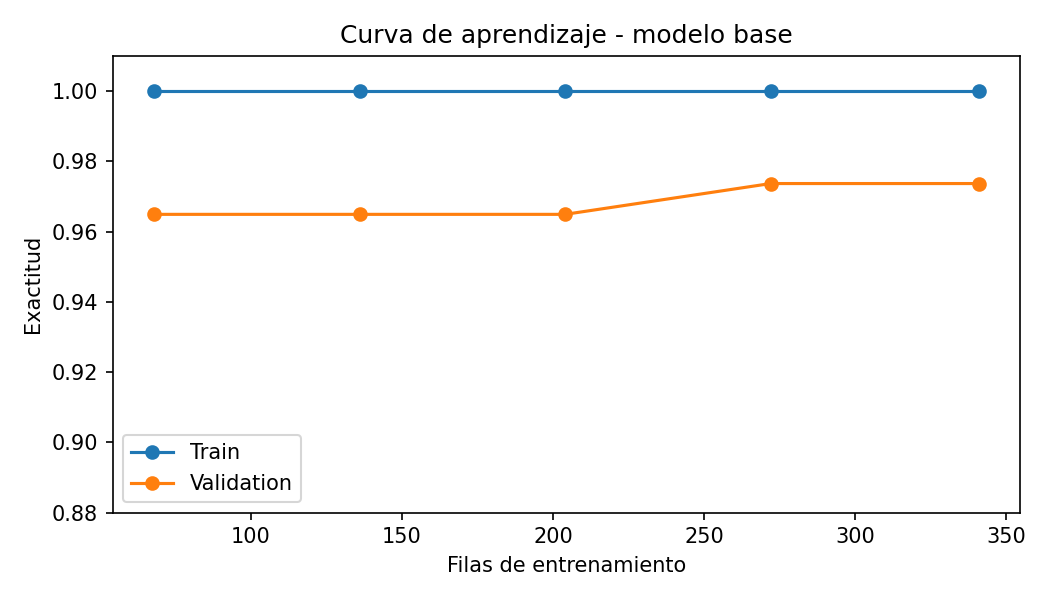

The data file committed next to this chart (first rows):
filas_entrenamiento, exactitud_train, exactitud_validation
68, 1.0, 0.9649
136, 1.0, 0.9649
204, 1.0, 0.9649
272, 1.0, 0.9737
341, 1.0, 0.9737
